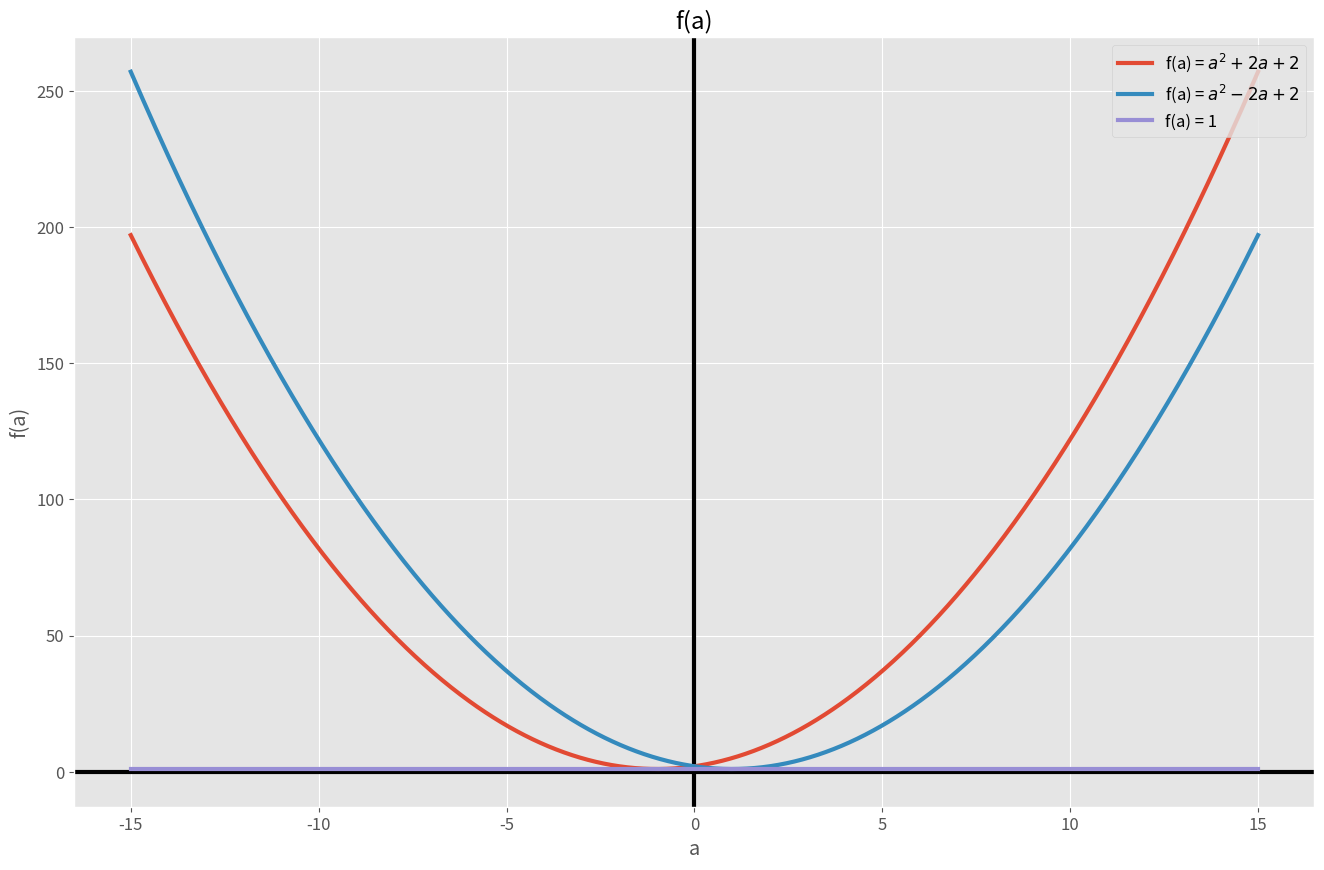

Write Python code to recreate this figure.
#!/usr/bin/env python3
# -*- coding: utf-8 -*-
"""
Created on Thu Sep 24 16:26:40 2020

[redacted]
"""

import numpy as np
import matplotlib.pyplot as plt
plt.style.use('ggplot')
# Plot de una funcion en una region
plt.rcParams['lines.linewidth'] = 3
plt.rcParams['font.size'] = 12

plt.rcParams['figure.figsize'] = [16, 10]



plt.close('all')
def plot_f(f, f_nombre, label='f(a)', new_figure=True, vmin=-15, vmax=15):
    x = np.linspace(vmin, vmax, 1000)
    y  = f(x)
    
    #
    if new_figure:
        plt.figure()
        plt.axvline(0, c='black')
        plt.axhline(0, c='black')
    plt.plot(x, y, label=f'f(a) = {f_nombre}')
    plt.legend(loc='upper right')
    plt.title(f'f(a)')
    plt.xlabel('a')
    plt.ylabel('f(a)')
    plt.grid(True)
    

f1 = lambda a:a**2+2*a+2, '$a^2+2a+2$'
f2 = lambda a:a**2-2*a+2, '$a^2-2a+2$'
f3 = lambda a:np.ones_like(a), '1'

#%%
plot_f(*f1)
#%%
plot_f(*f2, new_figure=False)
#%%
plot_f(*f3, new_figure=False)